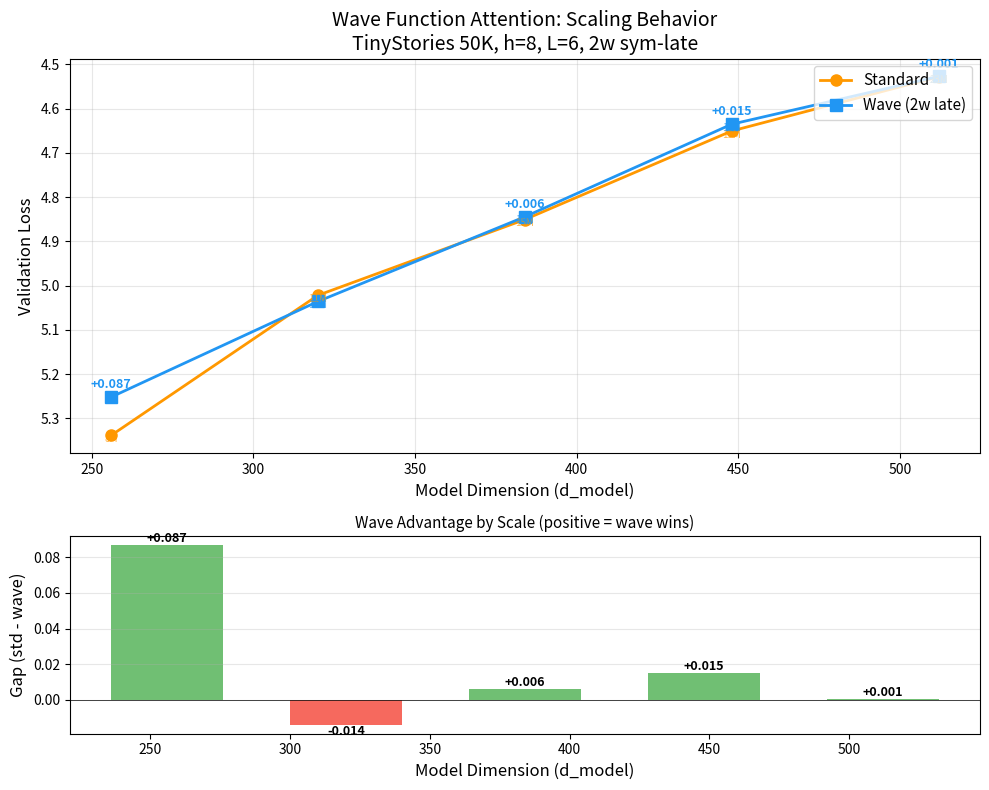

The script that saved this image:
"""Generate scaling chart for wave function experiments."""
import matplotlib
matplotlib.use('Agg')
import matplotlib.pyplot as plt
import numpy as np

# Scaling scan data
dims = [256, 320, 384, 448, 512]
std_params = [8.3, 11.4, 14.8, 18.7, 22.9]
wave_params = [8.2, 11.2, 14.6, 18.4, 22.5]
std_vals = [5.3388, 5.0219, 4.8506, 4.6504, 4.5277]
wave_vals = [5.2521, 5.0358, 4.8444, 4.6351, 4.5272]
gaps = [s - w for s, w in zip(std_vals, wave_vals)]

fig, (ax1, ax2) = plt.subplots(2, 1, figsize=(10, 8), gridspec_kw={'height_ratios': [2, 1]})

# Top: val loss vs model dimension
ax1.plot(dims, std_vals, 'o-', color='#FF9800', linewidth=2, markersize=8, label='Standard', zorder=3)
ax1.plot(dims, wave_vals, 's-', color='#2196F3', linewidth=2, markersize=8, label='Wave (2w late)', zorder=3)

# Shade the advantage regions
for i in range(len(dims)):
    if gaps[i] > 0:
        ax1.annotate(f'+{gaps[i]:.3f}', (dims[i], wave_vals[i] - 0.02),
                    ha='center', fontsize=9, color='#2196F3', fontweight='bold')

ax1.set_xlabel('Model Dimension (d_model)', fontsize=12)
ax1.set_ylabel('Validation Loss', fontsize=12)
ax1.set_title('Wave Function Attention: Scaling Behavior\nTinyStories 50K, h=8, L=6, 2w sym-late', fontsize=14)
ax1.legend(fontsize=11, loc='upper right')
ax1.grid(alpha=0.3)
ax1.invert_yaxis()

# Add param annotations
for i, d in enumerate(dims):
    ax1.annotate(f'{std_params[i]:.0f}M', (d, std_vals[i] + 0.015),
                ha='center', fontsize=7, color='#FF9800', alpha=0.7)
    ax1.annotate(f'{wave_params[i]:.0f}M', (d, wave_vals[i] + 0.015),
                ha='center', fontsize=7, color='#2196F3', alpha=0.7)

# Bottom: gap vs model size
colors = ['#4CAF50' if g > 0 else '#F44336' for g in gaps]
bars = ax2.bar(dims, gaps, width=40, color=colors, alpha=0.8)
ax2.axhline(y=0, color='black', linewidth=0.5)
ax2.set_xlabel('Model Dimension (d_model)', fontsize=12)
ax2.set_ylabel('Gap (std - wave)', fontsize=12)
ax2.set_title('Wave Advantage by Scale (positive = wave wins)', fontsize=11)
ax2.grid(axis='y', alpha=0.3)

for i, (d, g) in enumerate(zip(dims, gaps)):
    ax2.annotate(f'{g:+.3f}', (d, g), ha='center',
                va='bottom' if g > 0 else 'top',
                fontsize=9, fontweight='bold')

plt.tight_layout()
plt.savefig('scaling_wave.png', dpi=150, bbox_inches='tight')
print('Saved scaling_wave.png')
print(f'\nWave wins at {sum(1 for g in gaps if g > 0)}/{len(gaps)} scales')
print(f'Biggest win: d={dims[gaps.index(max(gaps))]} gap={max(gaps):.4f}')
